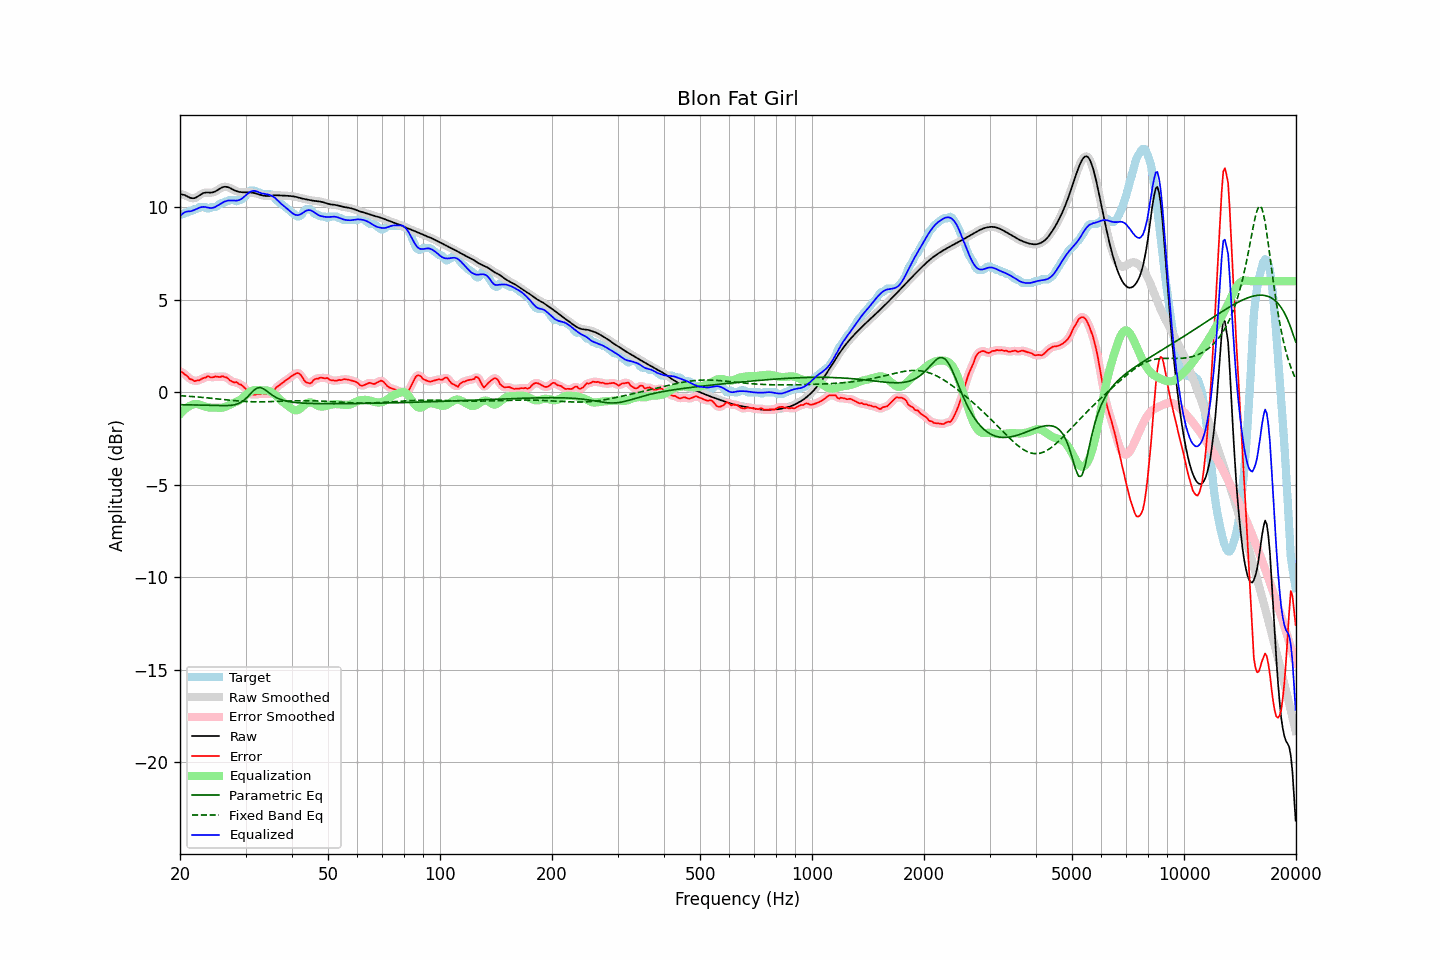

Data behind this chart, as committed beside it:
frequency, raw, error, smoothed, error_smoothed, equalization, parametric_eq, fixed_band_eq, equalized_raw, equalized_smoothed, target
20.00, 10.71, 1.11, 10.71, 1.12, -1.19, -0.67, -0.19, 9.53, 9.53, 9.60
20.20, 10.69, 1.09, 10.70, 1.08, -1.09, -0.67, -0.19, 9.60, 9.61, 9.60
20.40, 10.67, 1.04, 10.67, 1.03, -1.00, -0.68, -0.20, 9.67, 9.67, 9.63
20.61, 10.65, 0.95, 10.64, 0.97, -0.92, -0.68, -0.20, 9.73, 9.72, 9.70
20.81, 10.61, 0.91, 10.61, 0.89, -0.85, -0.68, -0.21, 9.76, 9.76, 9.70
21.02, 10.56, 0.82, 10.56, 0.81, -0.79, -0.68, -0.22, 9.77, 9.77, 9.74
21.23, 10.52, 0.72, 10.52, 0.75, -0.74, -0.68, -0.22, 9.78, 9.78, 9.80
21.44, 10.49, 0.69, 10.49, 0.68, -0.70, -0.68, -0.23, 9.79, 9.79, 9.80
21.66, 10.48, 0.66, 10.48, 0.64, -0.66, -0.69, -0.24, 9.82, 9.82, 9.82
21.87, 10.49, 0.60, 10.49, 0.63, -0.64, -0.69, -0.24, 9.85, 9.86, 9.89
22.09, 10.52, 0.62, 10.52, 0.61, -0.63, -0.69, -0.25, 9.89, 9.89, 9.90
22.31, 10.58, 0.64, 10.57, 0.62, -0.64, -0.69, -0.26, 9.93, 9.93, 9.94
22.54, 10.63, 0.64, 10.64, 0.66, -0.67, -0.69, -0.26, 9.97, 9.97, 10.00
22.76, 10.69, 0.70, 10.69, 0.69, -0.70, -0.69, -0.27, 10.00, 10.00, 10.00
22.99, 10.75, 0.75, 10.74, 0.73, -0.73, -0.70, -0.28, 10.02, 10.01, 10.00
23.22, 10.78, 0.78, 10.77, 0.78, -0.76, -0.70, -0.29, 10.02, 10.02, 10.00
23.45, 10.79, 0.79, 10.79, 0.82, -0.78, -0.70, -0.30, 10.01, 10.01, 10.00
23.69, 10.79, 0.86, 10.79, 0.83, -0.81, -0.70, -0.31, 9.99, 9.99, 9.94
23.92, 10.79, 0.86, 10.79, 0.83, -0.82, -0.71, -0.31, 9.97, 9.97, 9.93
24.16, 10.79, 0.80, 10.79, 0.82, -0.83, -0.71, -0.32, 9.96, 9.96, 9.99
24.40, 10.80, 0.80, 10.80, 0.81, -0.83, -0.71, -0.33, 9.96, 9.96, 10.00
24.65, 10.82, 0.82, 10.82, 0.82, -0.84, -0.71, -0.34, 9.98, 9.98, 10.00
24.89, 10.85, 0.85, 10.86, 0.84, -0.84, -0.72, -0.35, 10.02, 10.02, 10.00
25.14, 10.90, 0.84, 10.90, 0.84, -0.84, -0.72, -0.36, 10.06, 10.06, 10.06
25.39, 10.96, 0.83, 10.96, 0.84, -0.84, -0.72, -0.37, 10.12, 10.12, 10.13
25.65, 11.01, 0.82, 11.01, 0.84, -0.85, -0.72, -0.38, 10.17, 10.17, 10.20
25.91, 11.06, 0.86, 11.06, 0.84, -0.84, -0.72, -0.39, 10.22, 10.22, 10.20
26.16, 11.09, 0.85, 11.09, 0.84, -0.82, -0.73, -0.39, 10.27, 10.27, 10.24
26.43, 11.11, 0.81, 11.10, 0.83, -0.79, -0.73, -0.40, 10.31, 10.31, 10.30
26.69, 11.10, 0.80, 11.10, 0.78, -0.76, -0.72, -0.41, 10.34, 10.34, 10.30
26.96, 11.08, 0.74, 11.08, 0.73, -0.72, -0.72, -0.42, 10.36, 10.36, 10.34
27.23, 11.04, 0.64, 11.04, 0.66, -0.68, -0.71, -0.43, 10.36, 10.36, 10.40
27.50, 11.00, 0.60, 11.00, 0.59, -0.64, -0.71, -0.44, 10.36, 10.36, 10.40
27.77, 10.95, 0.55, 10.95, 0.56, -0.59, -0.69, -0.45, 10.36, 10.36, 10.40
28.05, 10.91, 0.52, 10.91, 0.54, -0.55, -0.68, -0.46, 10.35, 10.35, 10.39
28.33, 10.87, 0.55, 10.87, 0.52, -0.52, -0.65, -0.46, 10.36, 10.36, 10.32
28.62, 10.84, 0.49, 10.84, 0.49, -0.48, -0.62, -0.47, 10.37, 10.37, 10.35
28.90, 10.82, 0.42, 10.82, 0.45, -0.43, -0.58, -0.48, 10.39, 10.39, 10.40
29.19, 10.81, 0.41, 10.81, 0.39, -0.37, -0.54, -0.48, 10.44, 10.44, 10.40
29.48, 10.81, 0.34, 10.81, 0.34, -0.31, -0.48, -0.49, 10.50, 10.50, 10.47
29.78, 10.81, 0.26, 10.80, 0.26, -0.23, -0.42, -0.50, 10.58, 10.58, 10.54
30.08, 10.80, 0.18, 10.80, 0.16, -0.15, -0.34, -0.50, 10.65, 10.65, 10.63
30.38, 10.80, 0.05, 10.80, 0.06, -0.07, -0.25, -0.50, 10.73, 10.73, 10.75
30.68, 10.80, -0.04, 10.80, -0.03, -0.01, -0.16, -0.51, 10.80, 10.80, 10.84
30.99, 10.80, -0.10, 10.80, -0.09, 0.05, -0.07, -0.51, 10.85, 10.85, 10.90
31.30, 10.78, -0.11, 10.78, -0.13, 0.09, 0.02, -0.51, 10.88, 10.88, 10.90
31.61, 10.77, -0.13, 10.77, -0.13, 0.12, 0.11, -0.52, 10.88, 10.88, 10.90
31.93, 10.75, -0.13, 10.75, -0.12, 0.13, 0.17, -0.52, 10.87, 10.87, 10.87
32.24, 10.72, -0.09, 10.72, -0.12, 0.12, 0.23, -0.52, 10.84, 10.84, 10.81
32.57, 10.69, -0.11, 10.69, -0.10, 0.11, 0.24, -0.52, 10.81, 10.81, 10.80
32.89, 10.67, -0.11, 10.67, -0.09, 0.11, 0.25, -0.52, 10.77, 10.77, 10.78
33.22, 10.64, -0.06, 10.64, -0.08, 0.10, 0.22, -0.52, 10.75, 10.75, 10.70
33.55, 10.62, -0.08, 10.62, -0.08, 0.10, 0.18, -0.52, 10.73, 10.73, 10.70
33.89, 10.61, -0.09, 10.61, -0.08, 0.10, 0.12, -0.52, 10.71, 10.71, 10.70
34.23, 10.60, -0.09, 10.60, -0.10, 0.10, 0.06, -0.51, 10.70, 10.70, 10.70
34.57, 10.60, -0.09, 10.61, -0.10, 0.08, -0.01, -0.51, 10.68, 10.68, 10.70
34.92, 10.61, -0.09, 10.61, -0.09, 0.04, -0.07, -0.51, 10.66, 10.66, 10.70
35.27, 10.63, -0.06, 10.62, -0.05, -0.00, -0.14, -0.51, 10.62, 10.62, 10.69
35.62, 10.64, 0.02, 10.64, 0.04, -0.06, -0.19, -0.50, 10.57, 10.57, 10.62
35.97, 10.64, 0.15, 10.64, 0.14, -0.13, -0.25, -0.50, 10.51, 10.51, 10.49
... 635 more rows
